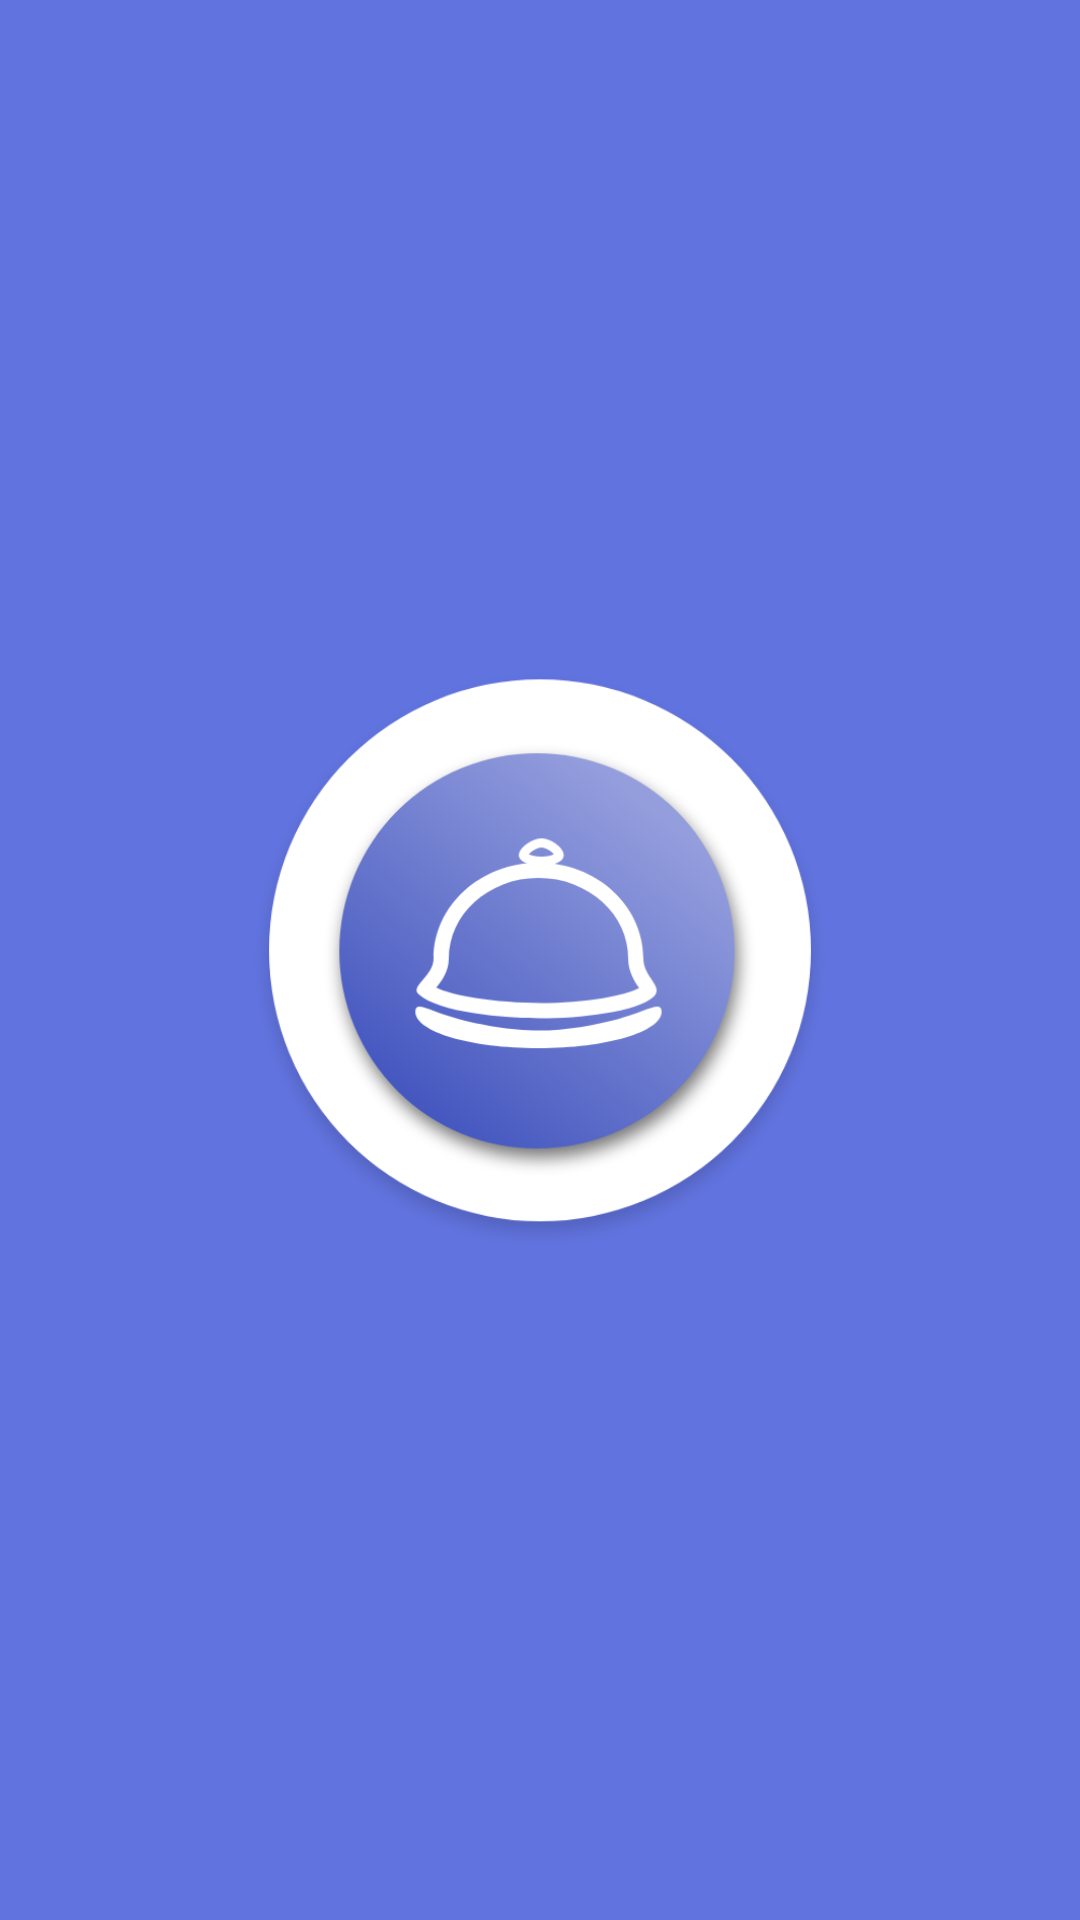

Reconstruct the res/layout file that produces this screen, plus the resources it refers to.
<!-- AndroidManifest.xml: application theme Theme.CafyTheOfficeCafeteria -->
<!-- res/layout/activity_splash_screen.xml -->
<?xml version="1.0" encoding="utf-8"?>
<androidx.constraintlayout.widget.ConstraintLayout
    xmlns:android="http://schemas.android.com/apk/res/android"
    xmlns:app="http://schemas.android.com/apk/res-auto"
    xmlns:tools="http://schemas.android.com/tools"
    android:layout_width="match_parent"
    android:layout_height="match_parent"
    android:background="@color/purple_theme_color"
    tools:context=".SplashScreenActivity">

    <ImageView
        android:id="@+id/splash_screen_app_logo_back_iv"
        android:layout_width="200dp"
        android:layout_height="200dp"
        android:src="@drawable/app_logo_back"
        app:layout_constraintStart_toStartOf="parent"
        app:layout_constraintTop_toTopOf="parent"
        app:layout_constraintEnd_toEndOf="parent"
        app:layout_constraintBottom_toBottomOf="parent"/>

    <ImageView
        android:id="@+id/splash_screen_app_logo_iv"
        android:layout_width="150dp"
        android:layout_height="150dp"
        android:src="@drawable/app_logo"
        app:layout_constraintStart_toStartOf="parent"
        app:layout_constraintTop_toTopOf="parent"
        app:layout_constraintEnd_toEndOf="parent"
        app:layout_constraintBottom_toBottomOf="parent"/>

</androidx.constraintlayout.widget.ConstraintLayout>
<!-- resources referenced by this layout -->
<resources>
  <color name="purple_theme_color">#6173DF</color>
  <!-- drawable app_logo: png bitmap (drawable-hdpi, 23736 bytes) -->
  <!-- drawable app_logo_back: png bitmap (drawable-hdpi, 9908 bytes) -->
  <style name="Theme.CafyTheOfficeCafeteria" parent="Theme.MaterialComponents.DayNight.NoActionBar">
          
          <item name="colorPrimary">@color/purple_theme_color</item>
          <item name="colorPrimaryVariant">@color/purple_theme_color</item>
          <item name="colorOnPrimary">@color/white</item>
          
          <item name="colorSecondary">@color/purple_theme_color</item>
          <item name="colorSecondaryVariant">@color/purple_theme_color</item>
          <item name="colorOnSecondary">@color/black</item>
          
          <item name="statusBarBackground">@color/status_bar</item>
          <item name="android:statusBarColor" tools:targetApi="l">?attr/statusBarBackground</item>
          <item name="android:windowLightStatusBar" tools:targetApi="23">true</item>
  
          
  
          
          <item name="android:windowActivityTransitions">true</item>
      </style>
  <color name="white">#FFFFFFFF</color>
  <color name="black">#FF000000</color>
  <color name="status_bar">#fff</color>
</resources>
